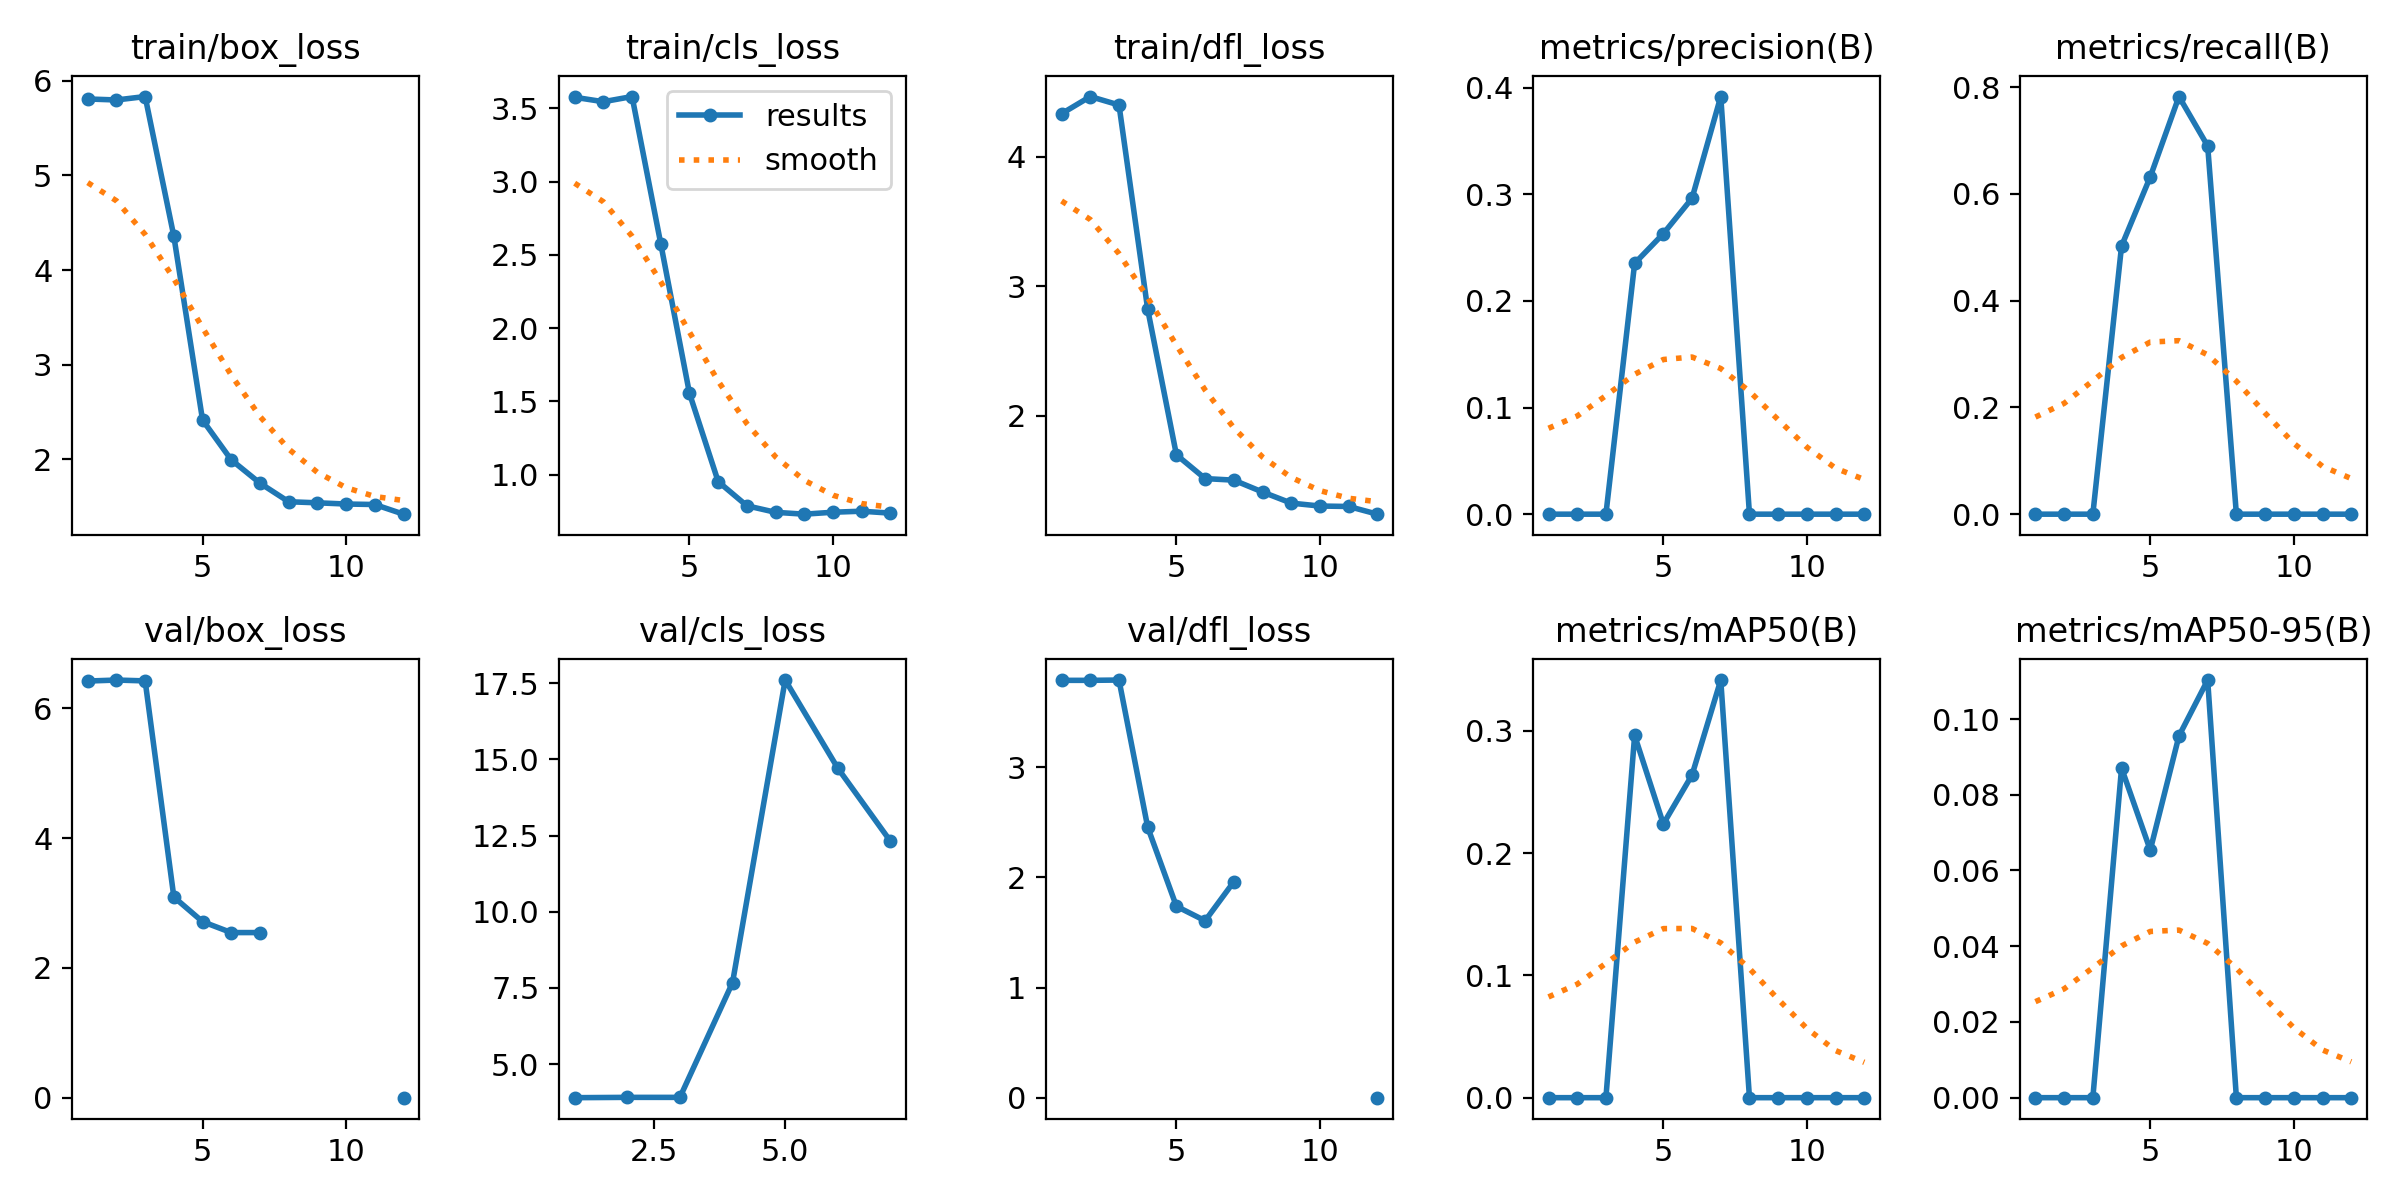

Data behind this chart, as committed beside it:
epoch, time, train/box_loss, train/cls_loss, train/dfl_loss, metrics/precision(B), metrics/recall(B), metrics/mAP50(B), metrics/mAP50-95(B), val/box_loss, val/cls_loss, val/dfl_loss, lr/pg0, lr/pg1, lr/pg2
1, 1.656, 5.807, 3.576, 4.332, 0, 0, 0, 0, 6.421, 3.899, 3.79, 4e-05, 4e-05, 4e-05
2, 4.593, 5.797, 3.546, 4.464, 0, 0, 0, 0, 6.436, 3.909, 3.79, 9.901e-05, 9.901e-05, 9.901e-05
3, 5.857, 5.833, 3.581, 4.399, 0, 0, 0, 0, 6.423, 3.908, 3.793, 0.0001568, 0.0001568, 0.0001568
4, 7.485, 4.357, 2.576, 2.822, 0.2351, 0.5023, 0.2962, 0.08704, 3.092, 7.674, 2.456, 0.0002135, 0.0002135, 0.0002135
5, 8.832, 2.416, 1.555, 1.7, 0.263, 0.6319, 0.2238, 0.06538, 2.713, 17.6, 1.738, 0.0002689, 0.0002689, 0.0002689
6, 10.4, 1.995, 0.9525, 1.516, 0.2962, 0.7824, 0.2639, 0.09553, 2.544, 14.71, 1.607, 0.0003232, 0.0003232, 0.0003232
7, 11.65, 1.75, 0.7873, 1.504, 0.3916, 0.6898, 0.3415, 0.1103, 2.545, 12.31, 1.961, 0.0003762, 0.0003762, 0.0003762
8, 13.37, 1.553, 0.7427, 1.413, 0, 0, 0, 0, nan, nan, nan, 0.0004281, 0.0004281, 0.0004281
9, 15.12, 1.542, 0.7301, 1.327, 0, 0, 0, 0, nan, nan, nan, 0.0004788, 0.0004788, 0.0004788
10, 16.32, 1.529, 0.7434, 1.305, 0, 0, 0, 0, nan, nan, nan, 0.0005283, 0.0005283, 0.0005283
11, 18.02, 1.524, 0.7503, 1.301, 0, 0, 0, 0, nan, nan, nan, 0.0005766, 0.0005766, 0.0005766
12, 19.27, 1.422, 0.7371, 1.242, 0, 0, 0, 0, 0, inf, 0, 0.0006238, 0.0006238, 0.0006238
